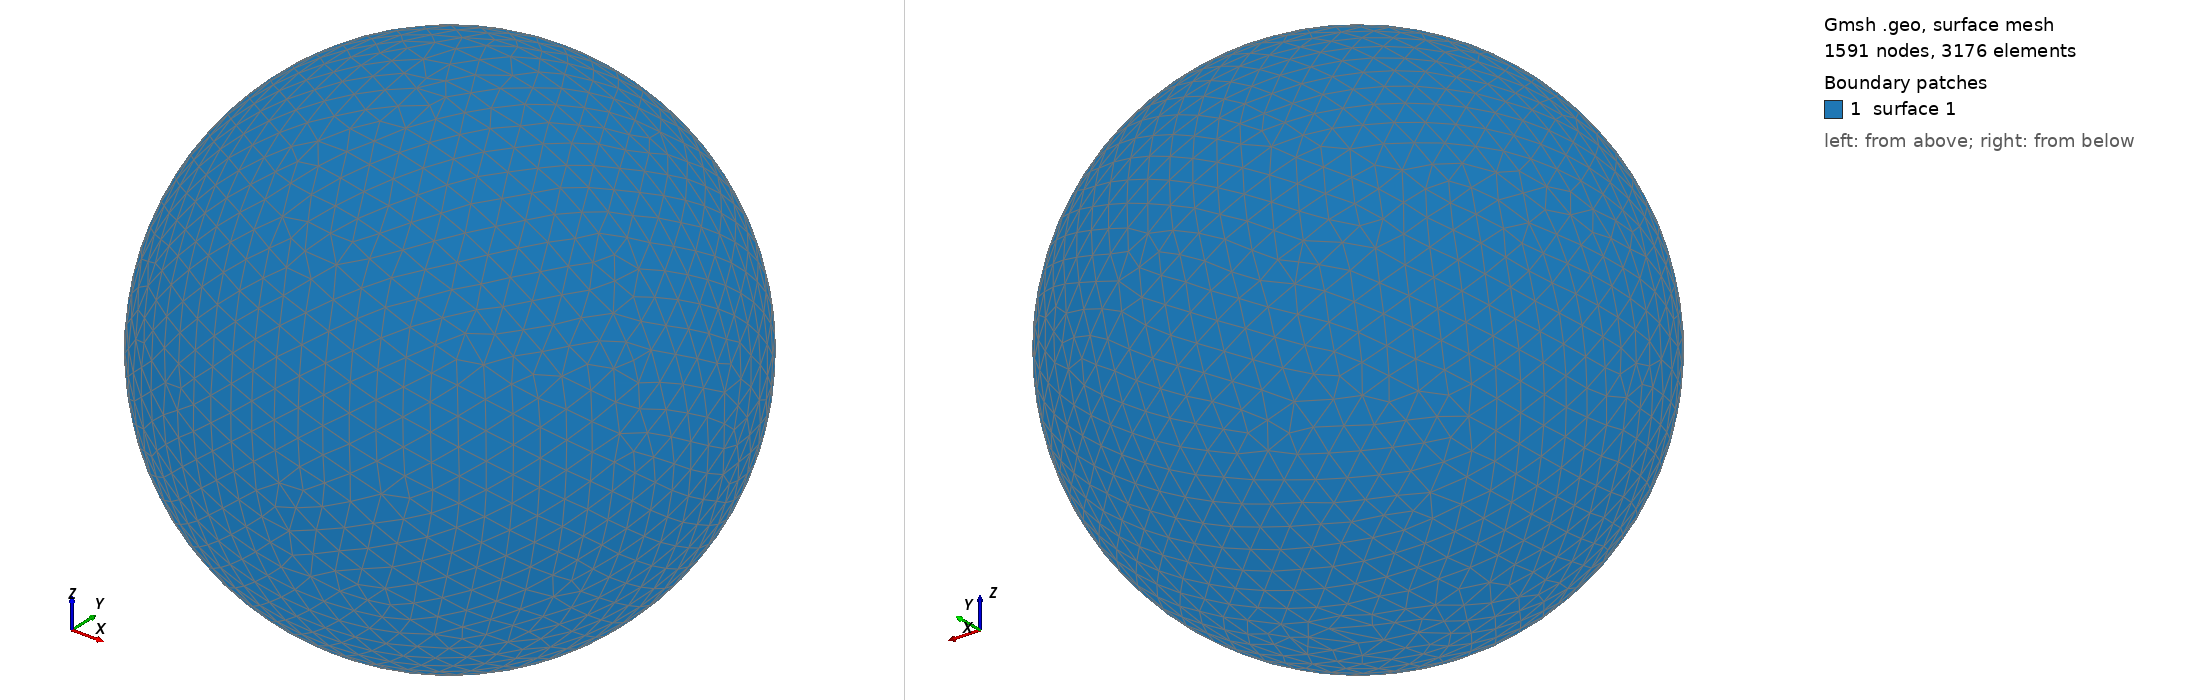

Gmsh geometry script, surface-meshed: 1591 nodes, 3176 surface elements. Boundary patches (legend numbers): 1 surface 1. Left view from above one corner, right view from below the opposite corner. The script declares no physical surfaces, so the legend lists its geometric surfaces. The drawing asked Gmsh for element sizes between 1% and 20% of the model's largest extent; the script's own settings can give other sizes.

=== shot1381.geo (drawn) ===
SetFactory("OpenCASCADE");
Point(1) = {0,0,0,0};
Sphere(1) = {0,0,0,0.04420000};
MeshSize{ PointsOf{ Surface{:}; } } = 0.004420000;
Mesh.ElementOrder=1;
Mesh.Format=39;
